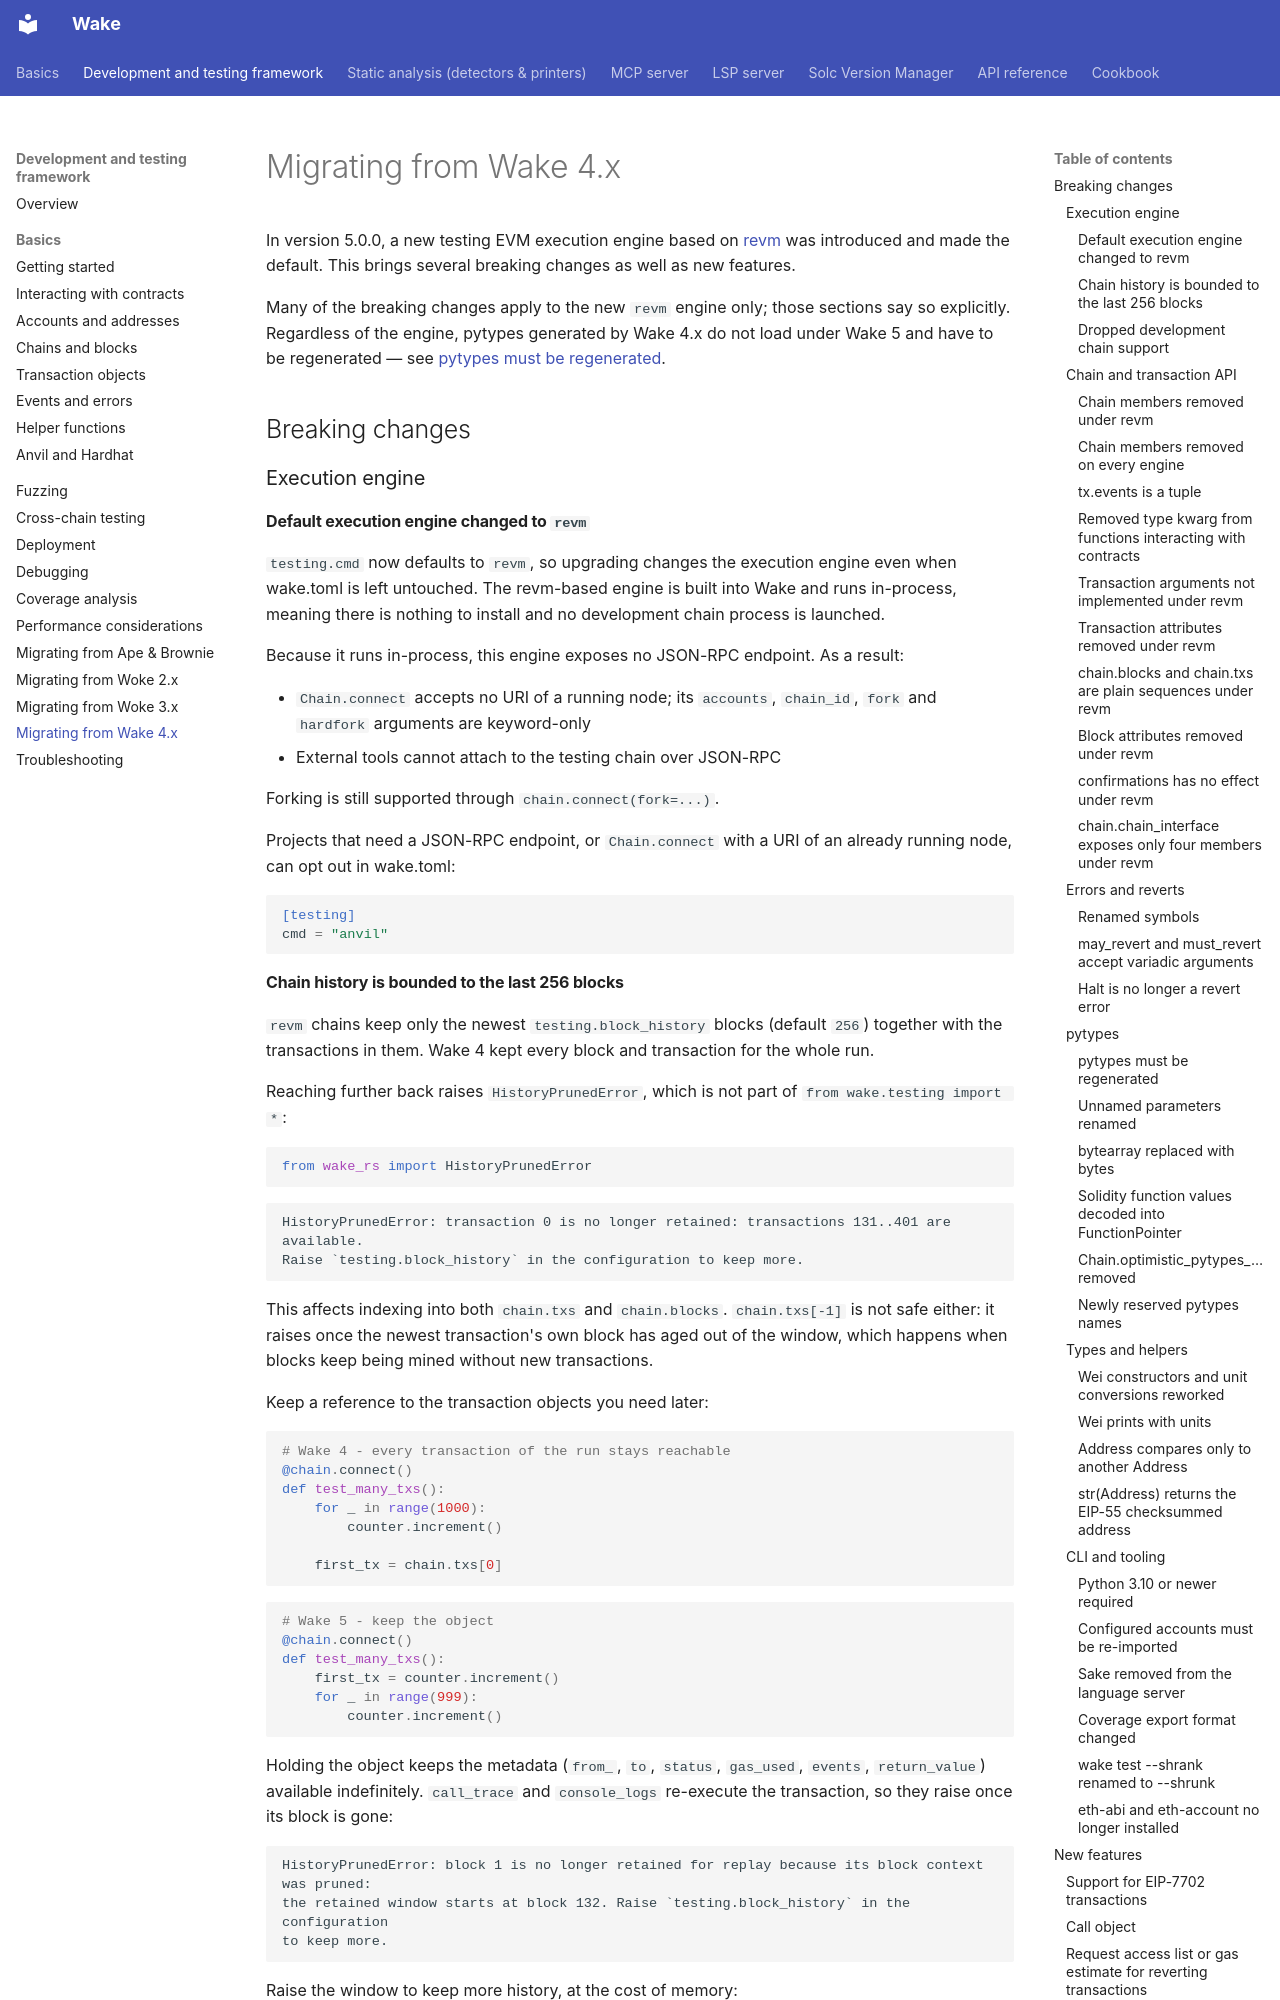

repository: ack3-ai/wake · page: testing-framework/migrating-from-wake-4/index.html · generator: mkdocs

---
description: "Upgrading from Wake 4.x to Wake 5: revm as the new default execution engine, chain and transaction API changes, errors and reverts, regenerated pytypes."
---

# Migrating from Wake 4.x

In version 5.0.0, a new testing EVM execution engine based on [revm](https://github.com/bluealloy/revm) was introduced and made the default. This brings several breaking changes as well as new features.

Many of the breaking changes apply to the new `revm` engine only; those sections say so explicitly. Regardless of the engine, pytypes generated by Wake 4.x do not load under Wake 5 and have to be regenerated — see [pytypes must be regenerated](#pytypes-must-be-regenerated).

## Breaking changes

### Execution engine

#### Default execution engine changed to `revm`

`testing.cmd` now defaults to `revm`, so upgrading changes the execution engine even when wake.toml is left untouched. The revm-based engine is built into Wake and runs in-process, meaning there is nothing to install and no development chain process is launched.

Because it runs in-process, this engine exposes no JSON-RPC endpoint. As a result:

- `Chain.connect` accepts no URI of a running node; its `accounts`, `chain_id`, `fork` and `hardfork` arguments are keyword-only
- External tools cannot attach to the testing chain over JSON-RPC

Forking is still supported through `chain.connect(fork=...)`.

Projects that need a JSON-RPC endpoint, or `Chain.connect` with a URI of an already running node, can opt out in wake.toml:

```toml
[testing]
cmd = "anvil"
```
